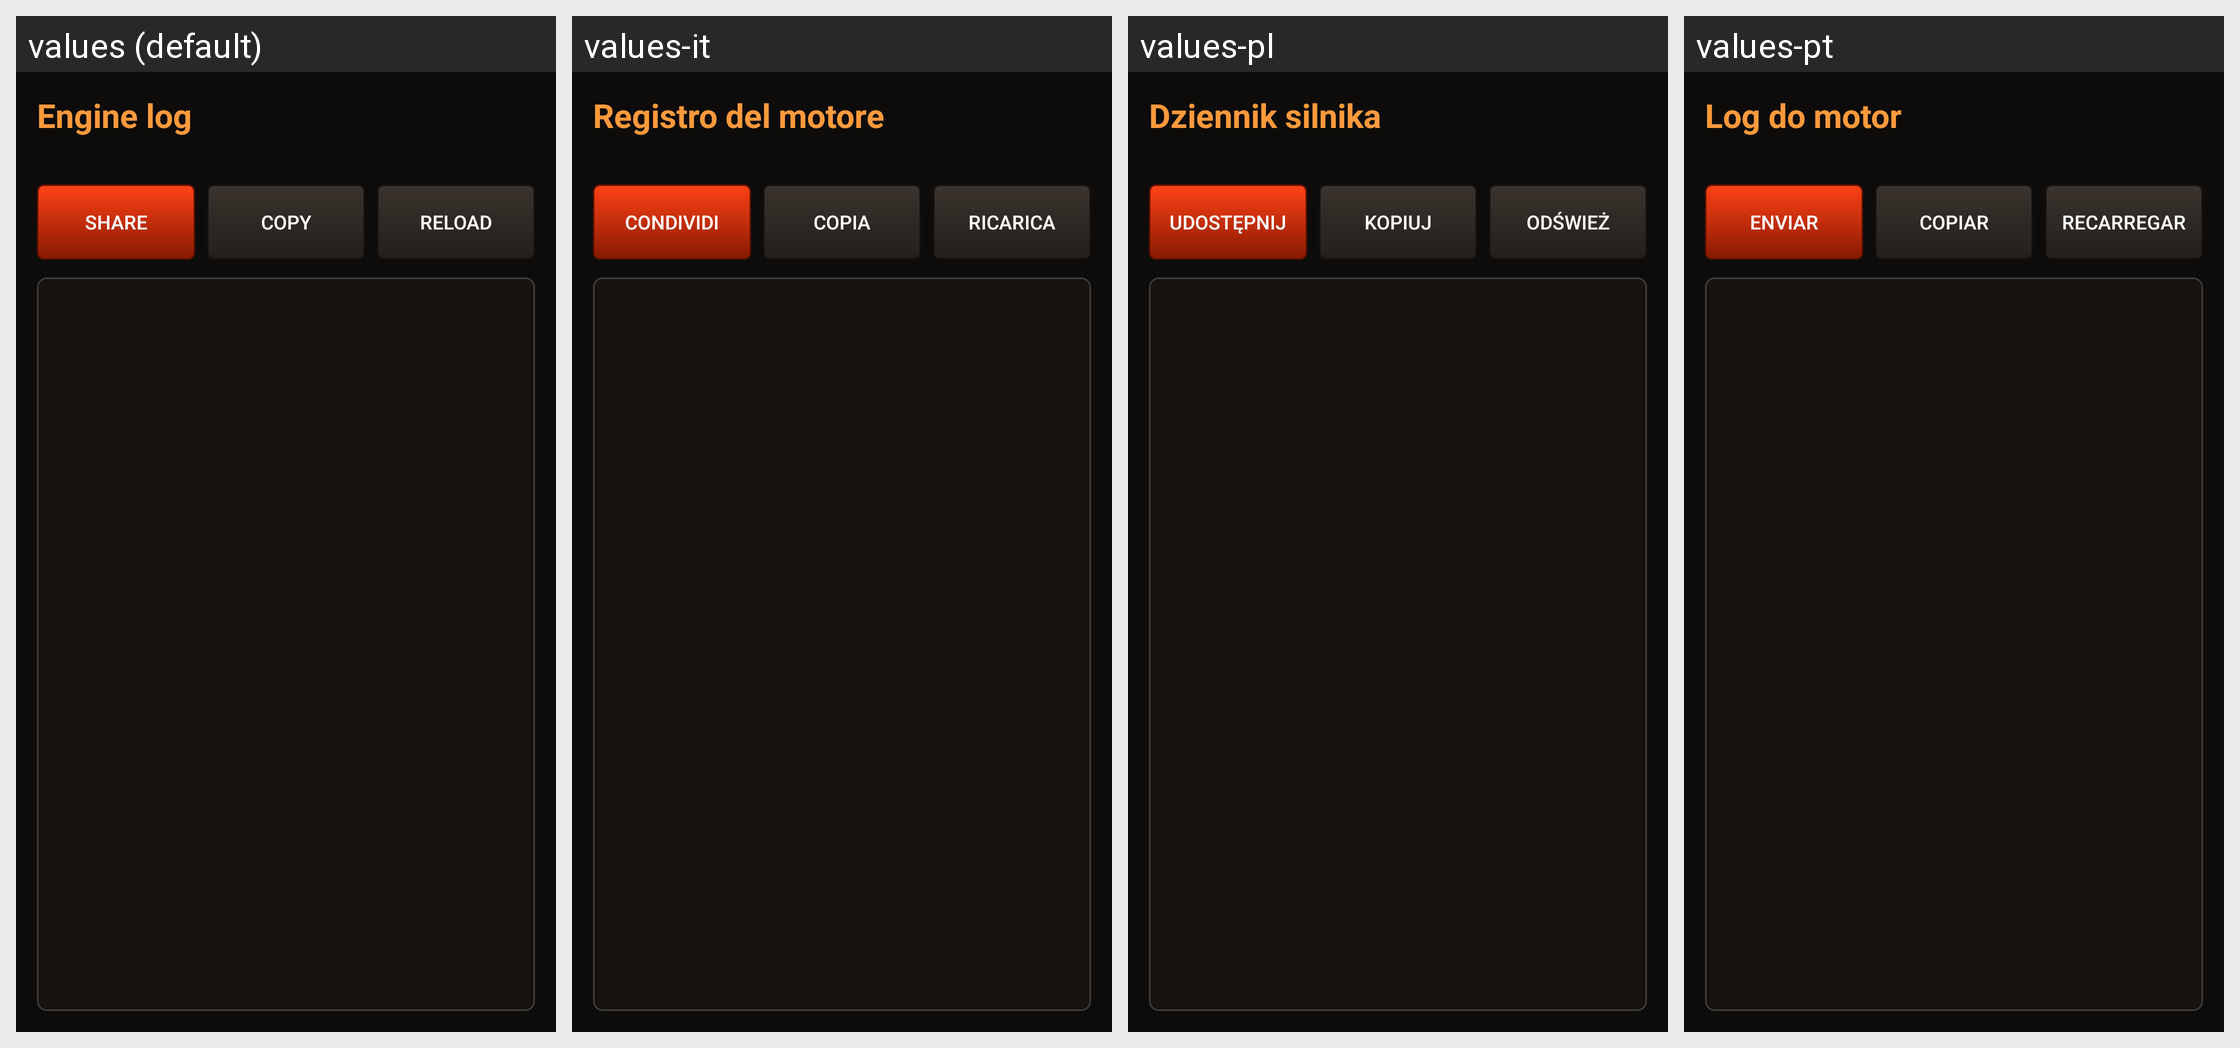

The Android screen above is rendered under several locales of the same app. Produce the string resources it draws, with the default and per-locale values.
Android screen res/layout/activity_log.xml rendered under 4 locales, left to right: values (default), values-it, values-pl, values-pt. Device: Nexus 5 (rendered at 1080×1920; each locale shown at half size, 540×960, under a caption strip naming it); theme Theme.KeeperFX.
Other locales in the repository, not shown: values-ar, values-cs, values-da, values-de, values-es, values-fr, values-hu, values-ja, values-ko, values-la, values-nb, values-nl, values-ru, values-sv, values-uk, values-zh-rCN, values-zh-rTW.
Strings drawn on this screen, with the default value and each locale's value (text and hints the layout hard-codes, and strings that could not be matched under every locale, appear in the picture but are not listed):

log_title
  values: Engine log
  values-it: Registro del motore
  values-pl: Dziennik silnika
  values-pt: Log do motor

log_share
  values: Share
  values-it: Condividi
  values-pl: Udostępnij
  values-pt: Enviar

log_copy
  values: Copy
  values-it: Copia
  values-pl: Kopiuj
  values-pt: Copiar

log_refresh
  values: Reload
  values-it: Ricarica
  values-pl: Odśwież
  values-pt: Recarregar
